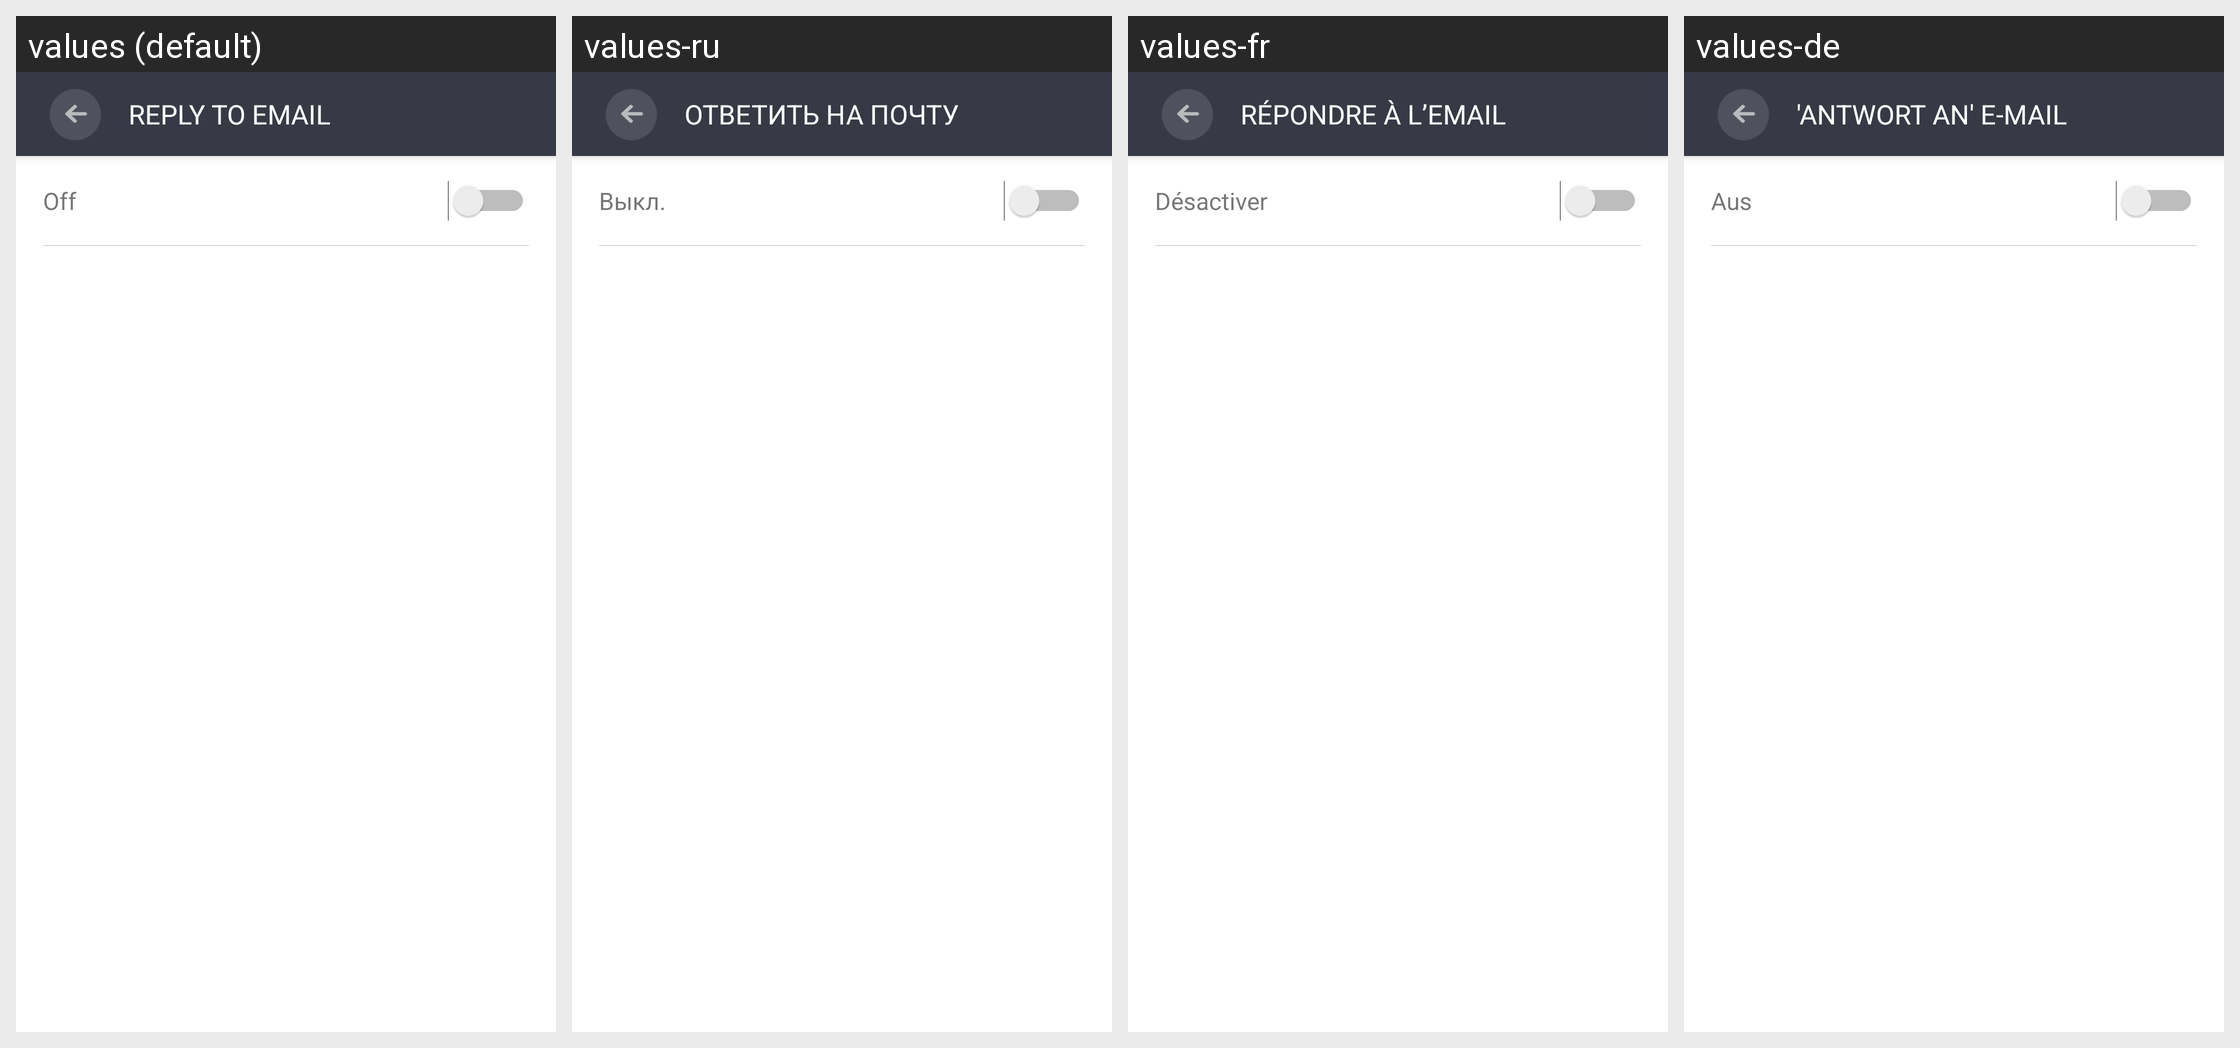

Strings drawn on this Android screen and how each of the app's shown locales translates them:
Android screen res/layout/activity_replyto.xml rendered under 4 locales, left to right: values (default), values-ru, values-fr, values-de. Device: Nexus 5 (rendered at 1080×1920; each locale shown at half size, 540×960, under a caption strip naming it); theme AppTheme.
Other locales in the repository, not shown: values-es.
Strings drawn on this screen, with the default value and each locale's value (text and hints the layout hard-codes, and strings that could not be matched under every locale, appear in the picture but are not listed):

title_reply_to_cap
  values: REPLY TO EMAIL
  values-ru: ОТВЕТИТЬ НА ПОЧТУ
  values-fr: RÉPONDRE À L’EMAIL
  values-de: 'ANTWORT AN' E-MAIL

off
  values: Off
  values-ru: Выкл.
  values-fr: Désactiver
  values-de: Aus
